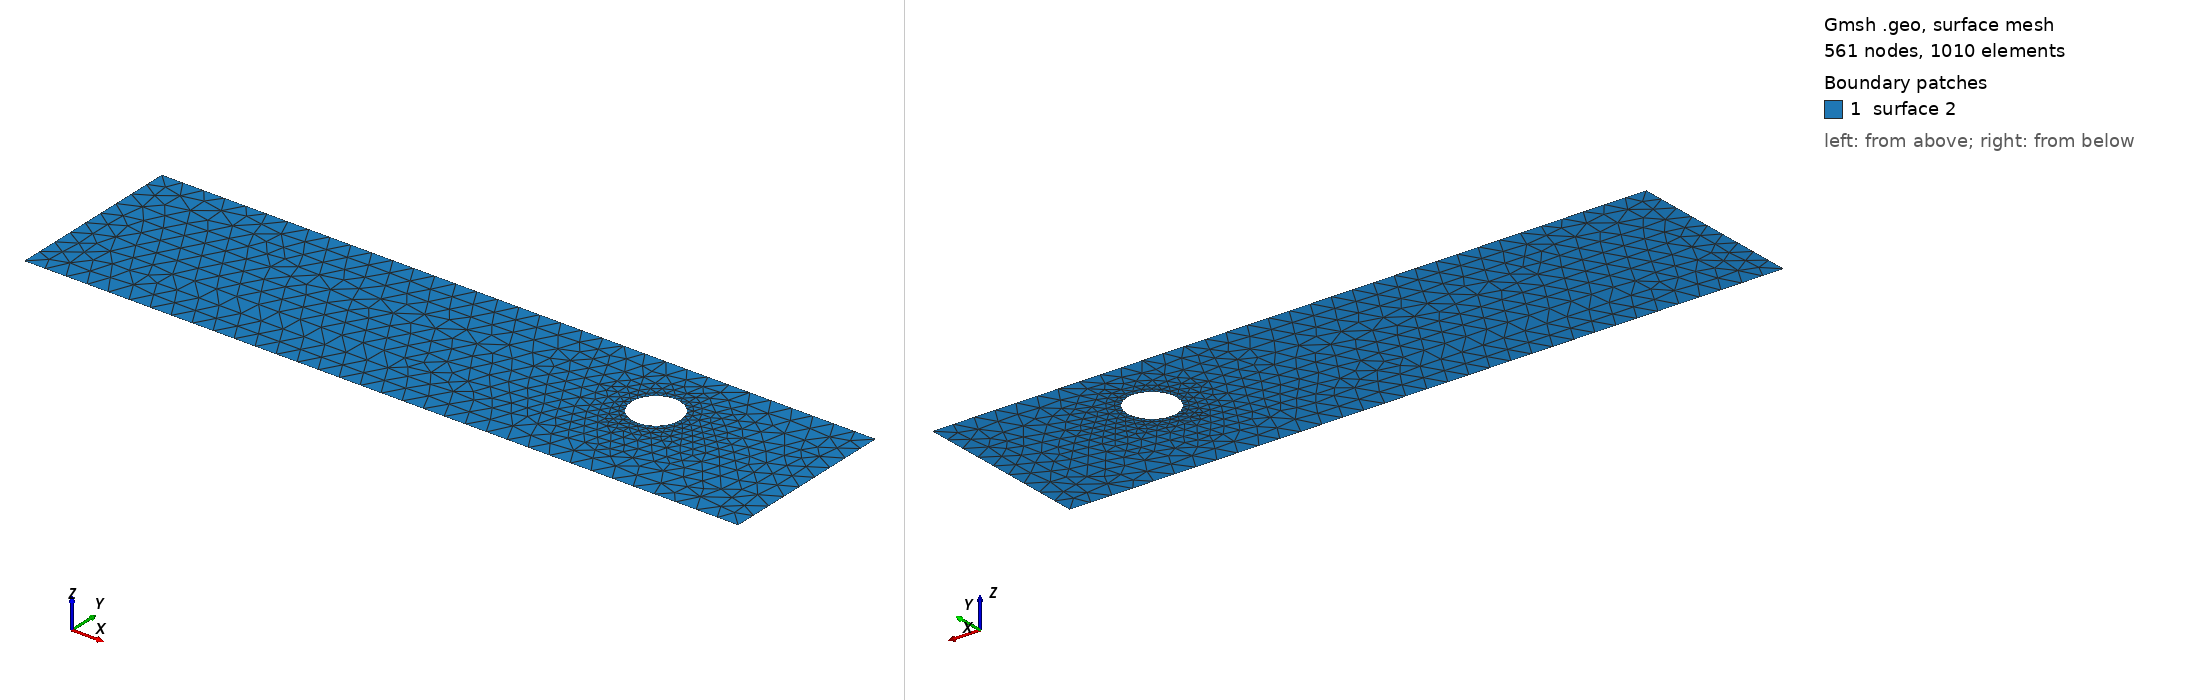

Gmsh geometry script, surface-meshed: 561 nodes, 1010 surface elements. Boundary patches (legend numbers): 1 surface 2. Left view from above one corner, right view from below the opposite corner. The script declares no physical surfaces, so the legend lists its geometric surfaces. The drawing asked Gmsh for element sizes between 1% and 20% of the model's largest extent; the script's own settings can give other sizes.

=== cad_200.geo (drawn) ===
//+
SetFactory("OpenCASCADE");
//+
Point(1) = {0.173182, -3.280735, 0.000000, 1.000000};
//+
Point(2) = {33.596453, -3.280735, 0.000000, 1.000000};
//+
Point(3) = {33.596453, 5.104983, 0.000000, 1.000000};
//+
Point(4) = {0.173182, 5.104983, 0.000000, 1.000000};
//+
Line(1) = {4, 1};
//+
Line(2) = {1, 2};
//+
Line(3) = {2, 3};
//+
Line(4) = {3, 4};
//+
Curve Loop(1) = {1, 2, 3, 4};
//+
Point(6) = {26.945732, 1.852611, 0.000000, 0.114331};
//+
Point(5) = {25.802423, 1.852611, 0.000000, 0.114331};
//+
Point(7) = {25.230769, 2.842746, 0.000000, 0.114331};
//+
Point(8) = {25.230769, 0.862476, 0.000000, 0.114331};
//+
Ellipse(5) = {6, 5, 7, 7};
//+
Ellipse(6) = {7, 5, 8, 8};
//+
Ellipse(7) = {8, 5, 6, 6};
//+
Curve Loop(2) = {5, 6, 7};
//+
Plane Surface(2) = {1, 2};
//+
Physical Curve("INFLOW", 100) = {1};
//+
Physical Curve("OUTFLOW", 101) = {3};
//+
Physical Curve("WALL_BOUNDARY", 102) = {2, 4};
//+
Physical Curve("OBSTACLE", 103) = {5, 6, 7};
